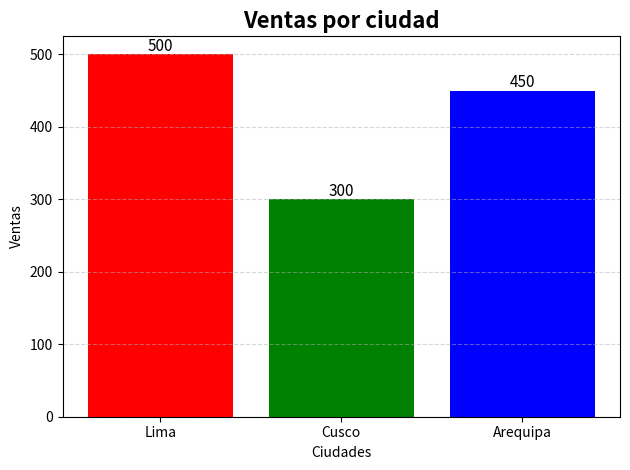

Generate this figure with matplotlib:
import matplotlib.pyplot as plt

ciudades = ["Lima", "Cusco", "Arequipa"]
ventas = [500, 300, 450]

barras = plt.bar(ciudades, ventas, color=["red", "green", "blue"])

# Títulos y etiquetas
plt.title("Ventas por ciudad", fontsize=16, fontweight="bold")
plt.xlabel("Ciudades")
plt.ylabel("Ventas")

# Agregar valores encima de cada barra
for barra in barras:
    altura = barra.get_height()
    plt.text(
        barra.get_x() + (barra.get_width() / 2),
        altura + 5,
        f"{altura}",
        ha='center',
        fontsize=11,
    )

# Mejora visual
plt.grid(axis="y", linestyle="--", alpha=0.5)
plt.tight_layout()

plt.show()
